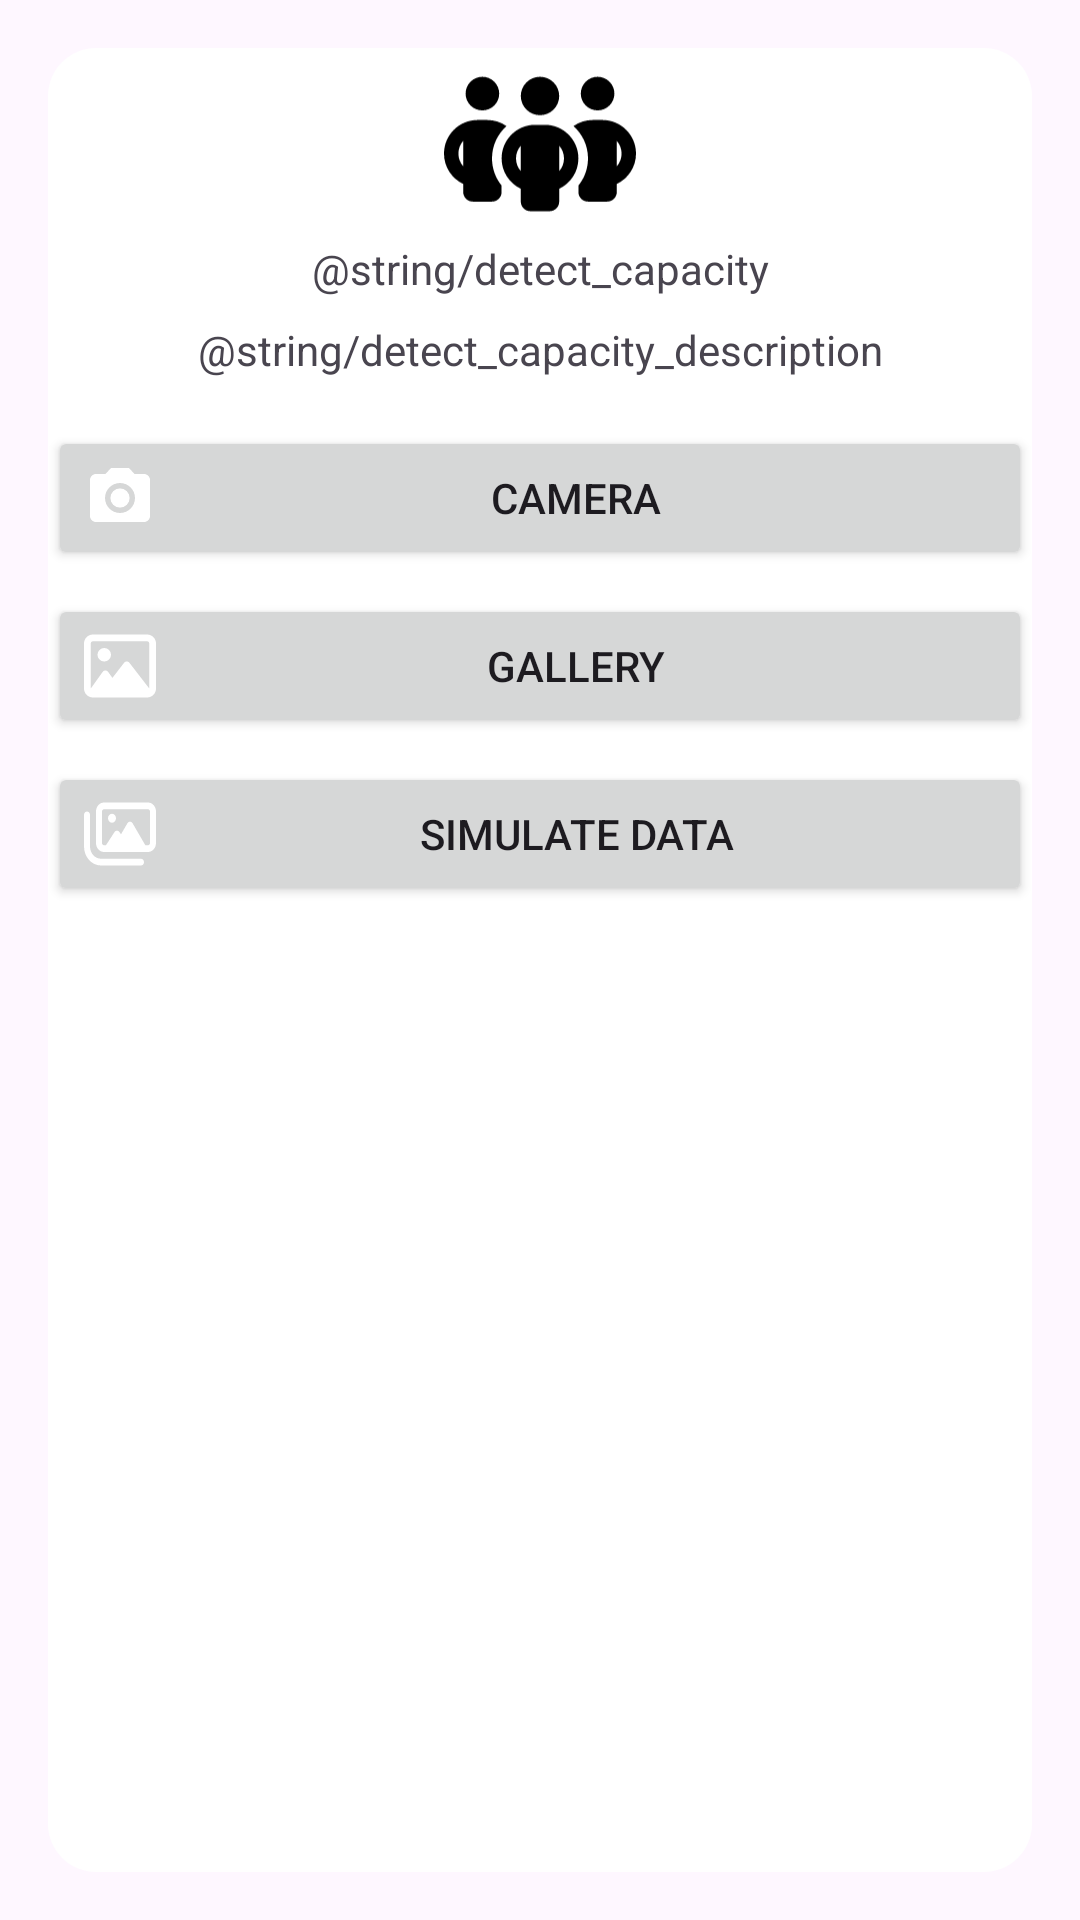

Layout XML and referenced resources for this Android screen:
<!-- AndroidManifest.xml: application theme Theme.ProjektApp -->
<!-- res/layout/fragment_dialog_capacity.xml -->
<?xml version="1.0" encoding="utf-8"?>
<androidx.constraintlayout.widget.ConstraintLayout
    android:id="@+id/popUpFragment"
    xmlns:app="http://schemas.android.com/apk/res-auto"
    xmlns:android="http://schemas.android.com/apk/res/android"
    android:layout_width="match_parent"
    android:layout_height="wrap_content"
    android:padding="@dimen/padding_medium"
    android:background="@drawable/rounded_corners">

    <ImageView
        android:id="@+id/ivPeople"
        android:layout_width="64dp"
        android:layout_height="64dp"
        app:layout_constraintTop_toTopOf="parent"
        app:layout_constraintStart_toStartOf="parent"
        app:layout_constraintEnd_toEndOf="parent"
        android:src="@drawable/ic_group_of_people"
        app:tint="@color/black" />

    <TextView
        android:id="@+id/tvDetectCapacity"
        style="@style/LabelMediumBold"
        android:layout_width="wrap_content"
        android:layout_height="wrap_content"
        app:layout_constraintTop_toBottomOf="@id/ivPeople"
        app:layout_constraintStart_toStartOf="parent"
        app:layout_constraintEnd_toEndOf="parent"
        android:text="@string/detect_capacity" />

    <TextView
        android:id="@+id/tvDetectCapacityDescription"
        android:layout_width="0dp"
        android:layout_height="wrap_content"
        android:layout_marginTop="@dimen/margin_small"
        android:layout_marginLeft="@dimen/margin_extra_large"
        android:layout_marginRight="@dimen/margin_extra_large"
        app:layout_constraintTop_toBottomOf="@id/tvDetectCapacity"
        app:layout_constraintStart_toStartOf="parent"
        app:layout_constraintEnd_toEndOf="parent"
        app:layout_constraintWidth_default="wrap"
        android:text="@string/detect_capacity_description"
        android:ellipsize="end"
        android:maxLines="2"
        android:gravity="center" />

    <Button
        android:id="@+id/btnCamera"
        android:layout_width="match_parent"
        android:layout_height="wrap_content"
        android:layout_marginTop="@dimen/margin_medium"
        app:layout_constraintTop_toBottomOf="@id/tvDetectCapacityDescription"
        app:layout_constraintStart_toStartOf="parent"
        app:layout_constraintEnd_toEndOf="parent"
        android:drawableLeft="@drawable/ic_camera"
        android:drawableTint="@color/white"
        android:text="@string/camera" />

    <Button
        android:id="@+id/btnGalery"
        android:layout_width="match_parent"
        android:layout_height="wrap_content"
        android:layout_marginTop="@dimen/margin_small"
        app:layout_constraintTop_toBottomOf="@id/btnCamera"
        app:layout_constraintStart_toStartOf="parent"
        app:layout_constraintEnd_toEndOf="parent"
        android:drawableLeft="@drawable/ic_image"
        android:drawableTint="@color/white"
        android:text="@string/gallery" />

    <Button
        android:id="@+id/btnSimulateData"
        android:layout_width="match_parent"
        android:layout_height="wrap_content"
        android:layout_marginTop="@dimen/margin_small"
        app:layout_constraintTop_toBottomOf="@id/btnGalery"
        app:layout_constraintStart_toStartOf="parent"
        app:layout_constraintEnd_toEndOf="parent"
        android:drawableLeft="@drawable/ic_images"
        android:drawableTint="@color/white"
        android:text="@string/simulate_data" />

</androidx.constraintlayout.widget.ConstraintLayout>
<!-- resources referenced by this layout -->
<resources>
  <color name="black">#FF000000</color>
  <color name="white">#FFFFFFFF</color>
  <dimen name="margin_extra_large">48dp</dimen>
  <dimen name="margin_medium">16dp</dimen>
  <dimen name="margin_small">8dp</dimen>
  <dimen name="padding_medium">16dp</dimen>
  <!-- drawable ic_camera (drawable) -->
  <vector xmlns:android="http://schemas.android.com/apk/res/android" android:height="24dp" android:tint="#FFFFFF" android:viewportHeight="24" android:viewportWidth="24" android:width="24dp">
  
      <path android:fillColor="@android:color/white" android:pathData="M12,12m-3.2,0a3.2,3.2 0,1 1,6.4 0a3.2,3.2 0,1 1,-6.4 0"/>
        
      <path android:fillColor="@android:color/white" android:pathData="M9,2L7.17,4L4,4c-1.1,0 -2,0.9 -2,2v12c0,1.1 0.9,2 2,2h16c1.1,0 2,-0.9 2,-2L22,6c0,-1.1 -0.9,-2 -2,-2h-3.17L15,2L9,2zM12,17c-2.76,0 -5,-2.24 -5,-5s2.24,-5 5,-5 5,2.24 5,5 -2.24,5 -5,5z"/>
      
  </vector>
  <!-- drawable ic_image (drawable) -->
  <vector xmlns:android="http://schemas.android.com/apk/res/android"
      android:width="24dp"
      android:height="24dp"
      android:viewportWidth="512"
      android:viewportHeight="512">
    <path
        android:fillColor="#FF000000"
        android:pathData="M448,80c8.8,0 16,7.2 16,16l0,319.8 -5,-6.5 -136,-176c-4.5,-5.9 -11.6,-9.3 -19,-9.3s-14.4,3.4 -19,9.3L202,340.7l-30.5,-42.7C167,291.7 159.8,288 152,288s-15,3.7 -19.5,10.1l-80,112L48,416.3l0,-0.3L48,96c0,-8.8 7.2,-16 16,-16l384,0zM64,32C28.7,32 0,60.7 0,96L0,416c0,35.3 28.7,64 64,64l384,0c35.3,0 64,-28.7 64,-64l0,-320c0,-35.3 -28.7,-64 -64,-64L64,32zM144,224a48,48 0,1 0,0 -96,48 48,0 1,0 0,96z"/>
  </vector>
  <!-- drawable ic_images (drawable) -->
  <vector xmlns:android="http://schemas.android.com/apk/res/android"
      android:width="24dp"
      android:height="24dp"
      android:viewportWidth="576"
      android:viewportHeight="512">
    <path
        android:fillColor="#FF000000"
        android:pathData="M160,80l352,0c8.8,0 16,7.2 16,16l0,224c0,8.8 -7.2,16 -16,16l-21.2,0L388.1,178.9c-4.4,-6.8 -12,-10.9 -20.1,-10.9s-15.7,4.1 -20.1,10.9l-52.2,79.8 -12.4,-16.9c-4.5,-6.2 -11.7,-9.8 -19.4,-9.8s-14.8,3.6 -19.4,9.8L175.6,336 160,336c-8.8,0 -16,-7.2 -16,-16l0,-224c0,-8.8 7.2,-16 16,-16zM96,96l0,224c0,35.3 28.7,64 64,64l352,0c35.3,0 64,-28.7 64,-64l0,-224c0,-35.3 -28.7,-64 -64,-64L160,32c-35.3,0 -64,28.7 -64,64zM48,120c0,-13.3 -10.7,-24 -24,-24S0,106.7 0,120L0,344c0,75.1 60.9,136 136,136l320,0c13.3,0 24,-10.7 24,-24s-10.7,-24 -24,-24l-320,0c-48.6,0 -88,-39.4 -88,-88l0,-224zM256,144a32,32 0,1 0,-64 0,32 32,0 1,0 64,0z"/>
  </vector>
  <!-- drawable rounded_corners (drawable) -->
  <?xml version="1.0" encoding="utf-8"?>
  <layer-list xmlns:android="http://schemas.android.com/apk/res/android">
      <item>
          <shape>
              <solid android:color="@android:color/transparent"/>
              <stroke
                  android:width="16dp"
                  android:color="@android:color/transparent"/>
          </shape>
      </item>
      <item android:left="16dp" android:right="16dp" android:top="16dp" android:bottom="16dp">
          <shape>
              <corners android:radius="16dp"/>
              <solid android:color="@android:color/white"/>
          </shape>
      </item>
  </layer-list>
  <string name="camera">Camera</string>
  <string name="gallery">Gallery</string>
  <string name="simulate_data">Simulate data</string>
  <style name="Theme.ProjektApp" parent="Base.Theme.ProjektApp" />
  <style name="Base.Theme.ProjektApp" parent="Theme.Material3.DayNight.NoActionBar">
          
          
      </style>
</resources>
